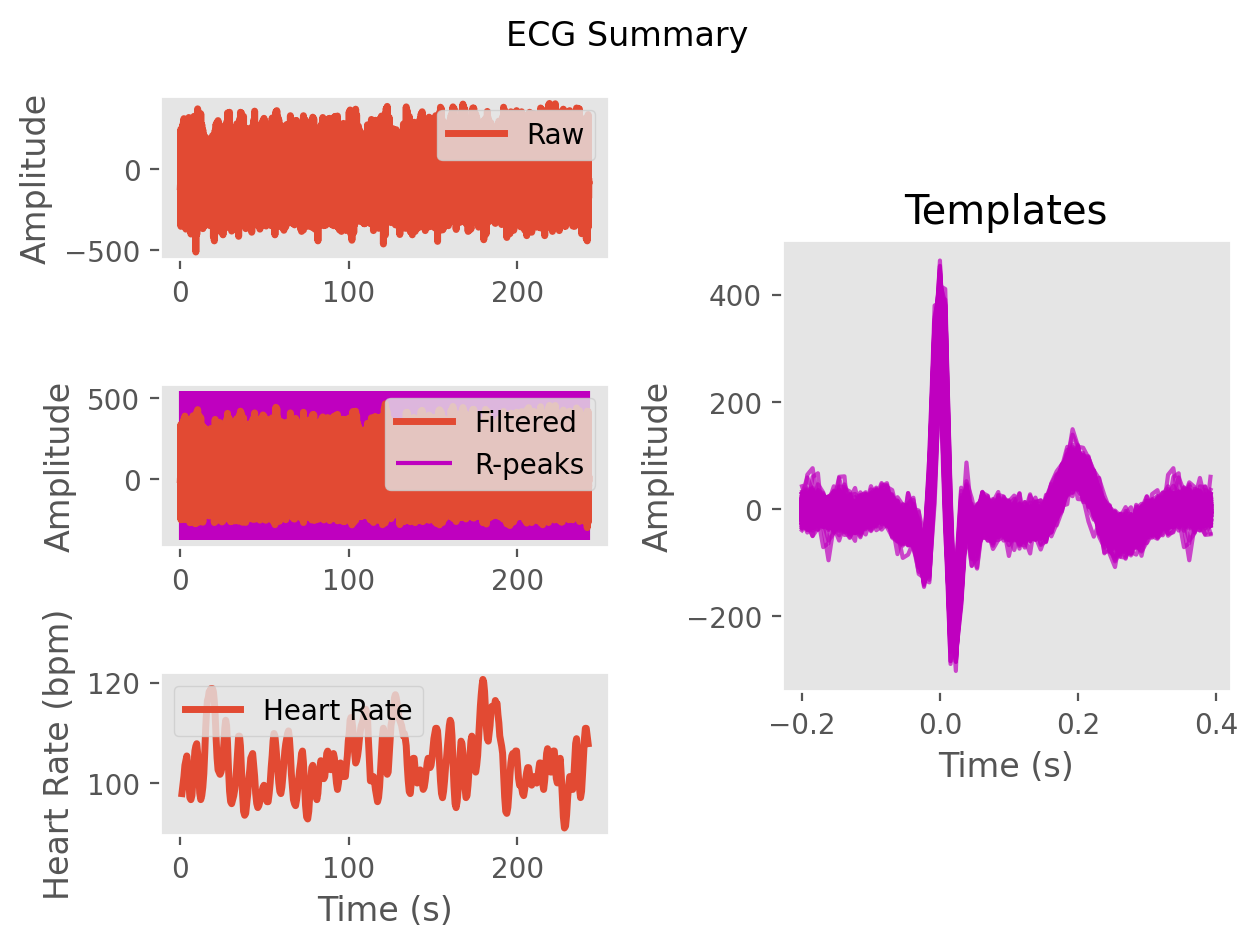

Source data for this figure (header and first rows):
ECG, -5.245254316642367, 5.089457842611032, 4.7064785805147755, 4.421395504141361, 4.463591688596097, 0.3669306003273691, 2.297998180793263, 5.700135247332764, -1.4633042749565064, -6.136798830081588, 0.21170442637430043, 3.056786120928951, -2.8606324775770204, -10.572456396845665, -15.933590795734158, -15.859207758553866, -13.505261311862801, -12.96740717468319, -8.743455272308509, -1.0860618767347852, 2.4218484731299466, 2.874751806509744, 2.9013668813087747
Time (s), 0.0, 0.007692, 0.01538, 0.02308, 0.03077, 0.03846, 0.04615, 0.05385, 0.06154, 0.06923, 0.07692, 0.08462, 0.09231, 0.1, 0.1077, 0.1154, 0.1231, 0.1308, 0.1385, 0.1462, 0.1538, 0.1615, 0.1692
Rpeaks, 40, 120, 199, 275, 351, 425, 499, 573, 652, 732, 814, 894, 972, 1047, 1120, 1192, 1265, 1337, 1413, 1494, 1576, 1655, 1734
IBI Series, 658, 629, 613, 604, 594, 585, 575, 587, 615, 635, 637, 632, 615, 591, 574, 563, 570, 570, 597, 630, 645, 625, 621
Heart Rate, 96, 96, 97, 99, 101, 102, 100, 100, 100, 102, 104, 105, 102, 101, 101, 103, 107, 111, 114, 116, 117, 116, 114
